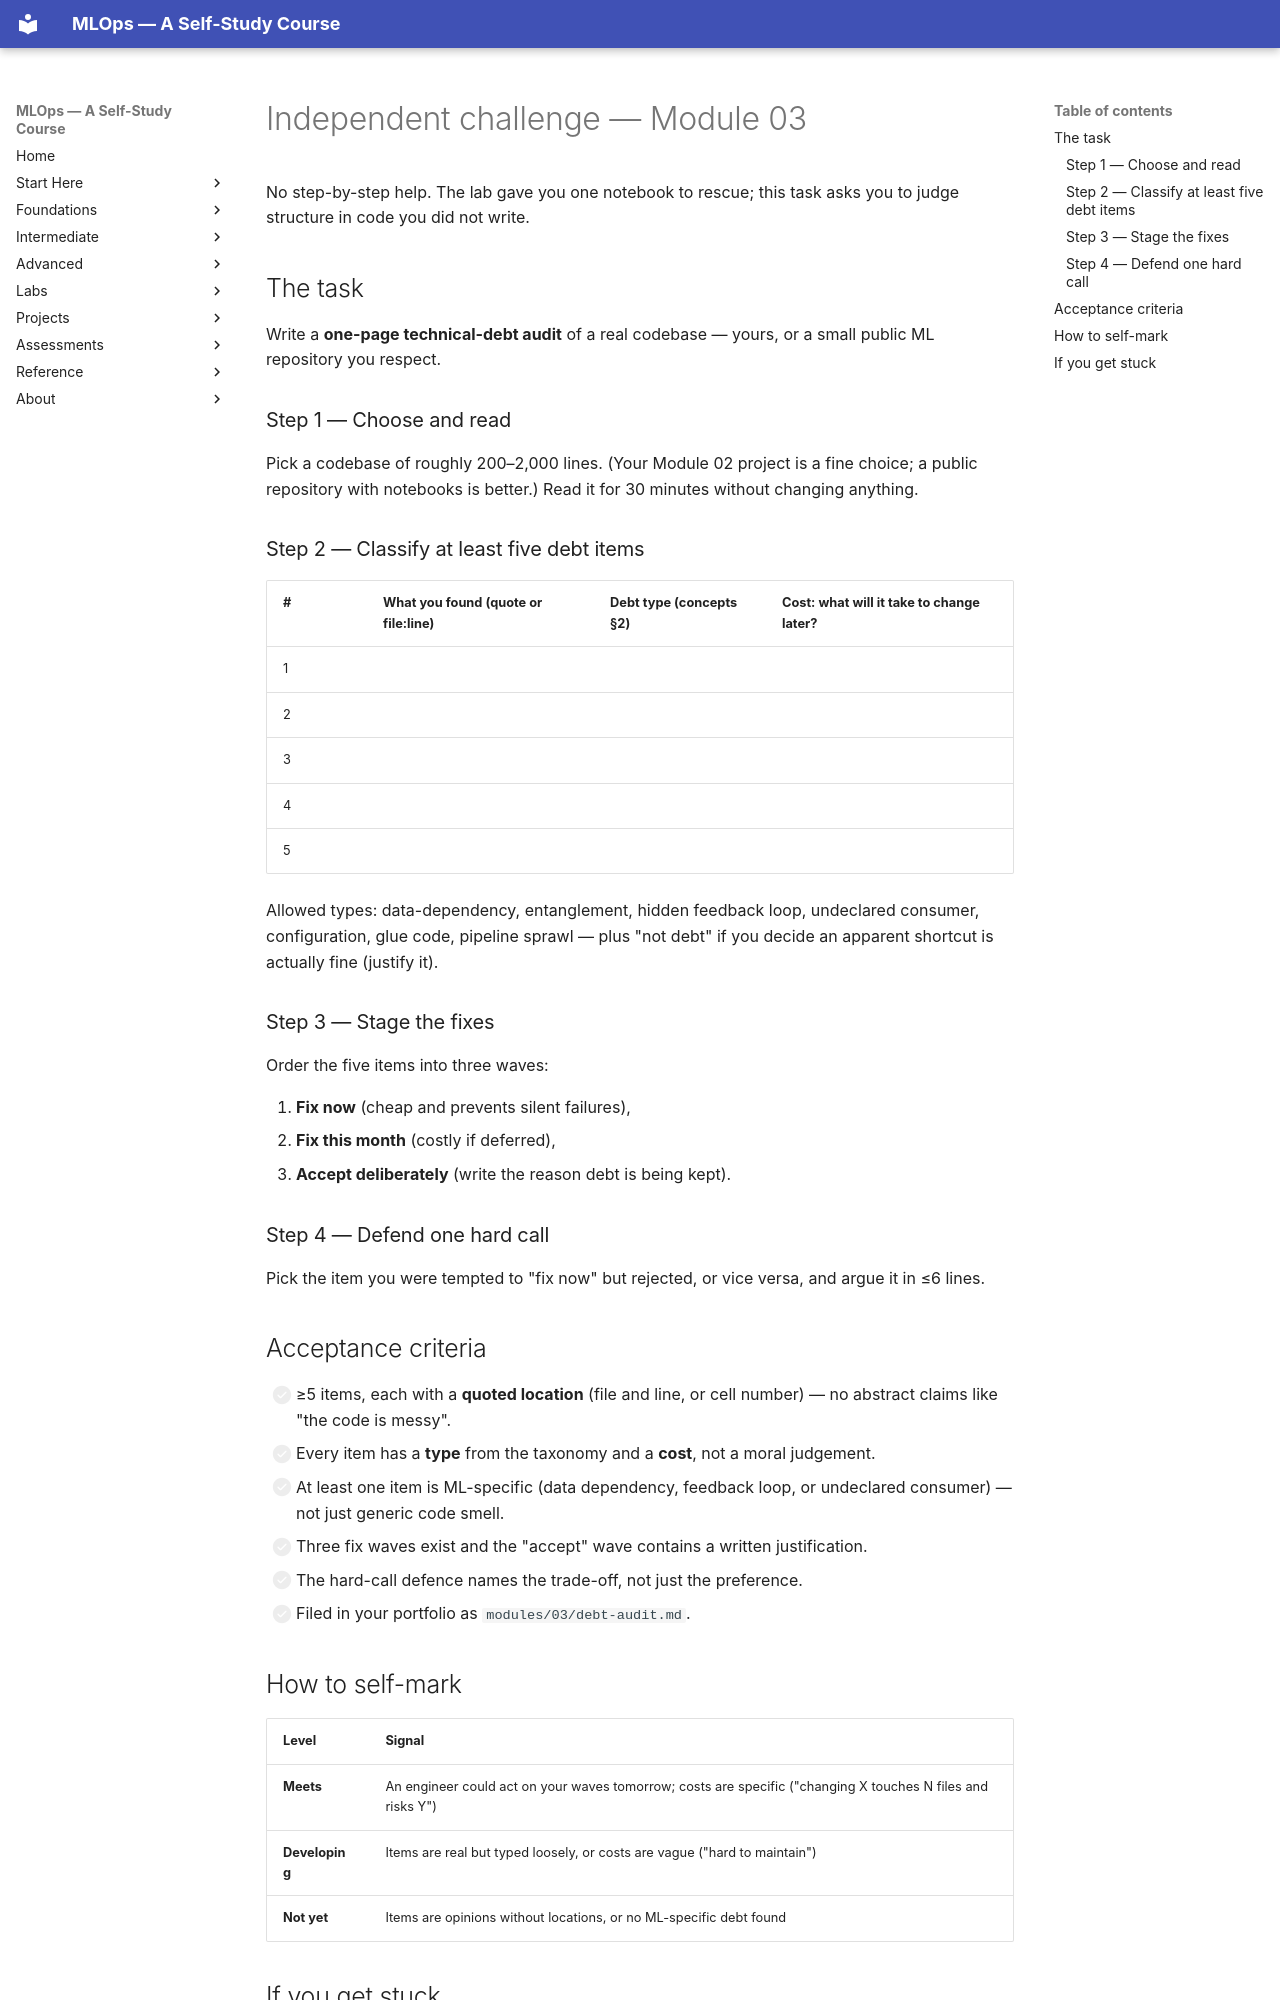

repository: nadeem-majeedch/MLOps2026 · page: modules/03-ml-project-technical-debt/independent-challenge/index.html · generator: mkdocs

# Independent challenge — Module 03

No step-by-step help. The lab gave you one notebook to rescue; this task asks you
to judge structure in code you did not write.

## The task

Write a **one-page technical-debt audit** of a real codebase — yours, or a small
public ML repository you respect.

### Step 1 — Choose and read

Pick a codebase of roughly 200–2,000 lines. (Your Module 02 project is a fine
choice; a public repository with notebooks is better.) Read it for 30 minutes
without changing anything.

### Step 2 — Classify at least five debt items

| # | What you found (quote or file:line) | Debt type (concepts §2) | Cost: what will it take to change later? |
|---|---|---|---|
| 1 | | | |
| 2 | | | |
| 3 | | | |
| 4 | | | |
| 5 | | | |

Allowed types: data-dependency, entanglement, hidden feedback loop, undeclared
consumer, configuration, glue code, pipeline sprawl — plus "not debt" if you
decide an apparent shortcut is actually fine (justify it).

### Step 3 — Stage the fixes

Order the five items into three waves:

1. **Fix now** (cheap and prevents silent failures),
2. **Fix this month** (costly if deferred),
3. **Accept deliberately** (write the reason debt is being kept).

### Step 4 — Defend one hard call

Pick the item you were tempted to "fix now" but rejected, or vice versa, and
argue it in ≤6 lines.

## Acceptance criteria

- [ ] ≥5 items, each with a **quoted location** (file and line, or cell number) —
      no abstract claims like "the code is messy".
- [ ] Every item has a **type** from the taxonomy and a **cost**, not a moral judgement.
- [ ] At least one item is ML-specific (data dependency, feedback loop, or
      undeclared consumer) — not just generic code smell.
- [ ] Three fix waves exist and the "accept" wave contains a written justification.
- [ ] The hard-call defence names the trade-off, not just the preference.
- [ ] Filed in your portfolio as `modules/03/debt-audit.md`.

## How to self-mark

| Level | Signal |
|---|---|
| **Meets** | An engineer could act on your waves tomorrow; costs are specific ("changing X touches N files and risks Y") |
| **Developing** | Items are real but typed loosely, or costs are vague ("hard to maintain") |
| **Not yet** | Items are opinions without locations, or no ML-specific debt found |
